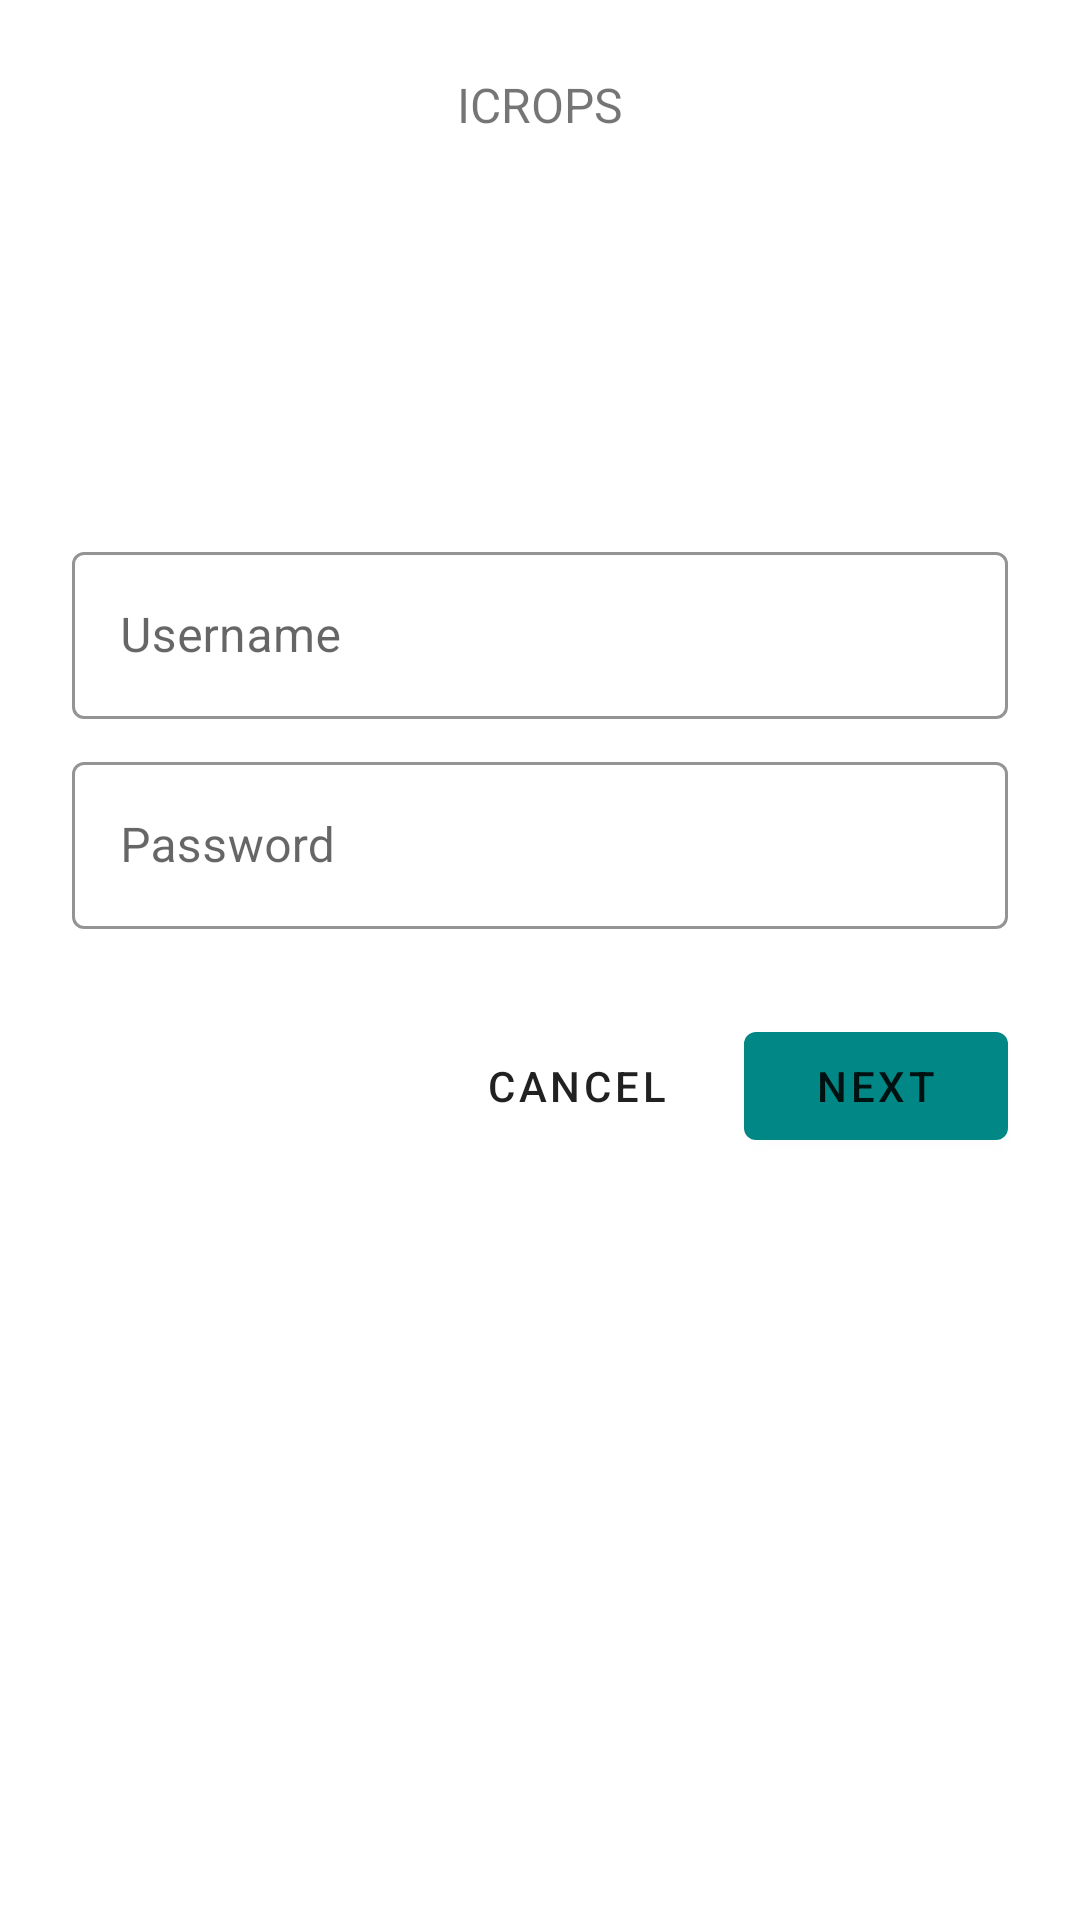

This screen was rendered from an Android layout file. Write that file and the resources it references.
<!-- AndroidManifest.xml: application theme Theme.Crops -->
<!-- res/layout/fragment_login.xml -->
<?xml version="1.0" encoding="utf-8"?>
<ScrollView xmlns:android="http://schemas.android.com/apk/res/android"
    xmlns:app="http://schemas.android.com/apk/res-auto"
    xmlns:tools="http://schemas.android.com/tools"
    android:layout_width="match_parent"
    android:layout_height="match_parent"
    tools:context=".LoginFragment">

    <LinearLayout
        android:layout_width="match_parent"
        android:layout_height="wrap_content"
        android:clipChildren="false"
        android:clipToPadding="false"
        android:orientation="vertical"
        android:padding="24dp"
        android:paddingTop="16dp">









        <TextView
            android:layout_width="wrap_content"
            android:layout_height="wrap_content"
            android:layout_gravity="center_horizontal"
            android:layout_marginBottom="132dp"
            android:text="@string/crops_app_name"
            android:textAllCaps="true"
            android:textSize="16sp" />

        <com.google.android.material.textfield.TextInputLayout
            android:id="@+id/username_input_wrapper"
            style="@style/Widget.Crops.TextInputLayout"
            android:layout_width="match_parent"
            android:layout_height="wrap_content"
            android:hint="@string/shr_hint_username">

            <com.google.android.material.textfield.TextInputEditText
                android:id="@+id/username_input_text"
                android:layout_width="match_parent"
                android:layout_height="wrap_content"
                android:inputType="text"
                android:maxLines="1" />
        </com.google.android.material.textfield.TextInputLayout>

        <com.google.android.material.textfield.TextInputLayout
            android:id="@+id/password_input_wrapper"
            style="@style/Widget.Crops.TextInputLayout"
            android:layout_width="match_parent"
            android:layout_height="wrap_content"
            android:hint="@string/crops_password"
            app:errorEnabled="true">

            <com.google.android.material.textfield.TextInputEditText
                android:id="@+id/password_input_text"
                android:layout_width="match_parent"
                android:layout_height="wrap_content"
                android:inputType="textPassword" />
        </com.google.android.material.textfield.TextInputLayout>

        <RelativeLayout
            android:layout_width="match_parent"
            android:layout_height="wrap_content">

        <com.google.android.material.button.MaterialButton
            android:id="@+id/next_button"
            style="@style/Widget.Crops.Button"
            android:layout_width="wrap_content"
            android:layout_height="wrap_content"
            android:layout_alignParentEnd="true"
            android:layout_alignParentRight="true"
            android:text="@string/crops_button_next" />

        <com.google.android.material.button.MaterialButton
            android:id="@+id/cancel_button"
            style="@style/Widget.Crops.Button.TextButton"
            android:layout_width="wrap_content"
            android:layout_height="wrap_content"
            android:layout_marginEnd="12dp"
            android:layout_marginRight="12dp"
            android:layout_toStartOf="@id/next_button"
            android:layout_toLeftOf="@id/next_button"
            android:text="@string/crops_button_cancel" />
        </RelativeLayout>


    </LinearLayout>
</ScrollView>
<!-- resources referenced by this layout -->
<resources>
  <string name="crops_app_name">iCrops</string>
  <string name="crops_button_cancel">Cancel</string>
  <string name="crops_button_next">Next</string>
  <string name="crops_password">Password</string>
  <string name="shr_hint_username">Username</string>
  <style name="Widget.Crops.Button" parent="Widget.MaterialComponents.Button">
          <item name="android:textColor">?android:attr/textColorPrimary</item>
          <item name="backgroundTint">?attr/colorPrimaryDark</item>
      </style>
  <style name="Widget.Crops.Button.TextButton" parent="Widget.MaterialComponents.Button.TextButton">
          <item name="android:textColor">?android:attr/textColorPrimary</item>
      </style>
  <style name="Widget.Crops.TextInputLayout" parent="Widget.MaterialComponents.TextInputLayout.OutlinedBox">
          <item name="hintTextAppearance">@style/TextAppearance.Crops.TextInputLayout.HintText</item>
          <item name="hintTextColor">@color/textColorPrimary</item>
          <item name="android:paddingBottom">8dp</item>
          <item name="boxStrokeColor">@color/textInputOutlineColor</item>
      </style>
  <style name="Theme.Crops" parent="Theme.MaterialComponents.Light.NoActionBar">
          
          <item name="colorPrimary">@color/teal_200</item>
          <item name="colorPrimaryDark">@color/teal_700</item>
          <item name="colorAccent">@color/teal_700</item>
      </style>
  <style name="TextAppearance.Crops.TextInputLayout.HintText" parent="TextAppearance.MaterialComponents.Subtitle2">
          <item name="android:textColor">?android:attr/textColorPrimary</item>
      </style>
  <color name="textColorPrimary">#442C2E</color>
  <color name="textInputOutlineColor">#FBB8AC</color>
  <color name="teal_200">#FF03DAC5</color>
  <color name="teal_700">#FF018786</color>
</resources>
